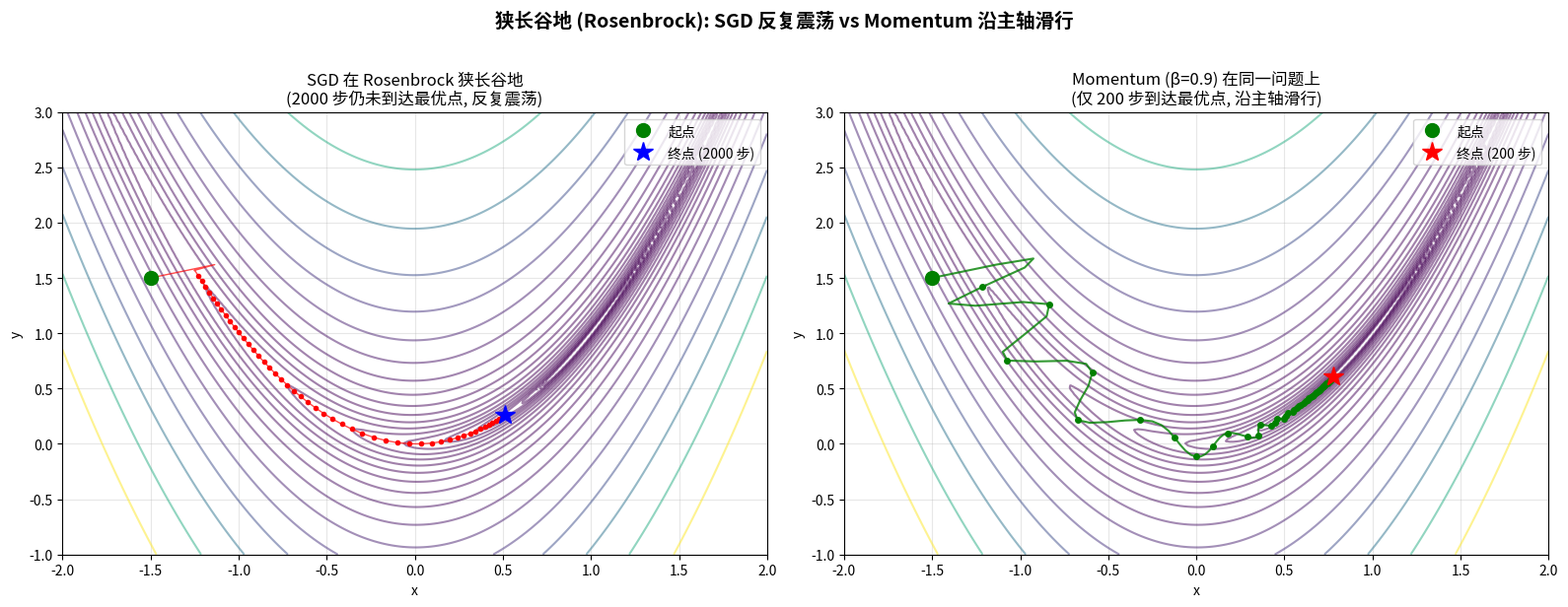

The matplotlib source for this figure:
"""
3-5-ravine-sgd-vs-momentum.py
Visualize how Momentum helps in a narrow valley (ravine) where SGD oscillates.

Output: assets/figures/3-5-ravine-sgd-vs-momentum.png
"""
import numpy as np
import matplotlib.pyplot as plt
import os

os.makedirs("assets/figures", exist_ok=True)


# Rosenbrock is THE classic "narrow curved valley" function
def rosenbrock(x, y):
    return (1 - x) ** 2 + 100 * (y - x ** 2) ** 2


def rosenbrock_grad(x, y):
    gx = -2 * (1 - x) - 400 * x * (y - x ** 2)
    gy = 200 * (y - x ** 2)
    return np.array([gx, gy])


def sgd(grad_fn, start, lr, n_iter, noise=0.0):
    p = start.copy()
    traj = [p.copy()]
    for _ in range(n_iter):
        g = grad_fn(p[0], p[1])
        if noise > 0:
            g += np.random.randn(2) * noise
        p = p - lr * g
        traj.append(p.copy())
    return np.array(traj)


def momentum(grad_fn, start, lr, beta, n_iter, noise=0.0):
    p = start.copy()
    v = np.zeros_like(p)
    traj = [p.copy()]
    for _ in range(n_iter):
        g = grad_fn(p[0], p[1])
        if noise > 0:
            g += np.random.randn(2) * noise
        v = beta * v - lr * g
        p = p + v
        traj.append(p.copy())
    return np.array(traj)


np.random.seed(0)
start = np.array([-1.5, 1.5])
sgd_traj = sgd(rosenbrock_grad, start, lr=0.0008, n_iter=2000, noise=0.0)
mom_traj = momentum(rosenbrock_grad, start, lr=0.0008, beta=0.9, n_iter=200, noise=0.0)

fig, axes = plt.subplots(1, 2, figsize=(16, 6))
x = np.linspace(-2, 2, 200)
y = np.linspace(-1, 3, 200)
X, Y = np.meshgrid(x, y)
Z = rosenbrock(X, Y)
levels = np.logspace(-1, 3, 20)

# SGD
ax = axes[0]
ax.contour(X, Y, Z, levels=levels, cmap="viridis", alpha=0.5)
ax.plot(sgd_traj[:, 0], sgd_traj[:, 1], "r-", linewidth=1.0, alpha=0.7)
idx = np.linspace(0, len(sgd_traj) - 1, 50).astype(int)
ax.plot(sgd_traj[idx, 0], sgd_traj[idx, 1], "ro", markersize=3)
ax.plot(sgd_traj[0, 0], sgd_traj[0, 1], "go", markersize=10, label="起点")
ax.plot(sgd_traj[-1, 0], sgd_traj[-1, 1], "b*", markersize=15, label="终点 (2000 步)")
ax.set_title("SGD 在 Rosenbrock 狭长谷地\n(2000 步仍未到达最优点, 反复震荡)",
             fontsize=12)
ax.set_xlabel("x")
ax.set_ylabel("y")
ax.legend()
ax.grid(True, alpha=0.3)

# Momentum
ax = axes[1]
ax.contour(X, Y, Z, levels=levels, cmap="viridis", alpha=0.5)
ax.plot(mom_traj[:, 0], mom_traj[:, 1], "g-", linewidth=1.5, alpha=0.8)
idx = np.linspace(0, len(mom_traj) - 1, 50).astype(int)
ax.plot(mom_traj[idx, 0], mom_traj[idx, 1], "go", markersize=4)
ax.plot(mom_traj[0, 0], mom_traj[0, 1], "go", markersize=10, label="起点")
ax.plot(mom_traj[-1, 0], mom_traj[-1, 1], "r*", markersize=15, label="终点 (200 步)")
ax.set_title("Momentum (β=0.9) 在同一问题上\n(仅 200 步到达最优点, 沿主轴滑行)",
             fontsize=12)
ax.set_xlabel("x")
ax.set_ylabel("y")
ax.legend()
ax.grid(True, alpha=0.3)

plt.suptitle("狭长谷地 (Rosenbrock): SGD 反复震荡 vs Momentum 沿主轴滑行",
             fontsize=14, fontweight="bold", y=1.02)
plt.tight_layout()
plt.savefig("assets/figures/3-5-ravine-sgd-vs-momentum.png", dpi=120, bbox_inches="tight")
print("Saved: assets/figures/3-5-ravine-sgd-vs-momentum.png")
